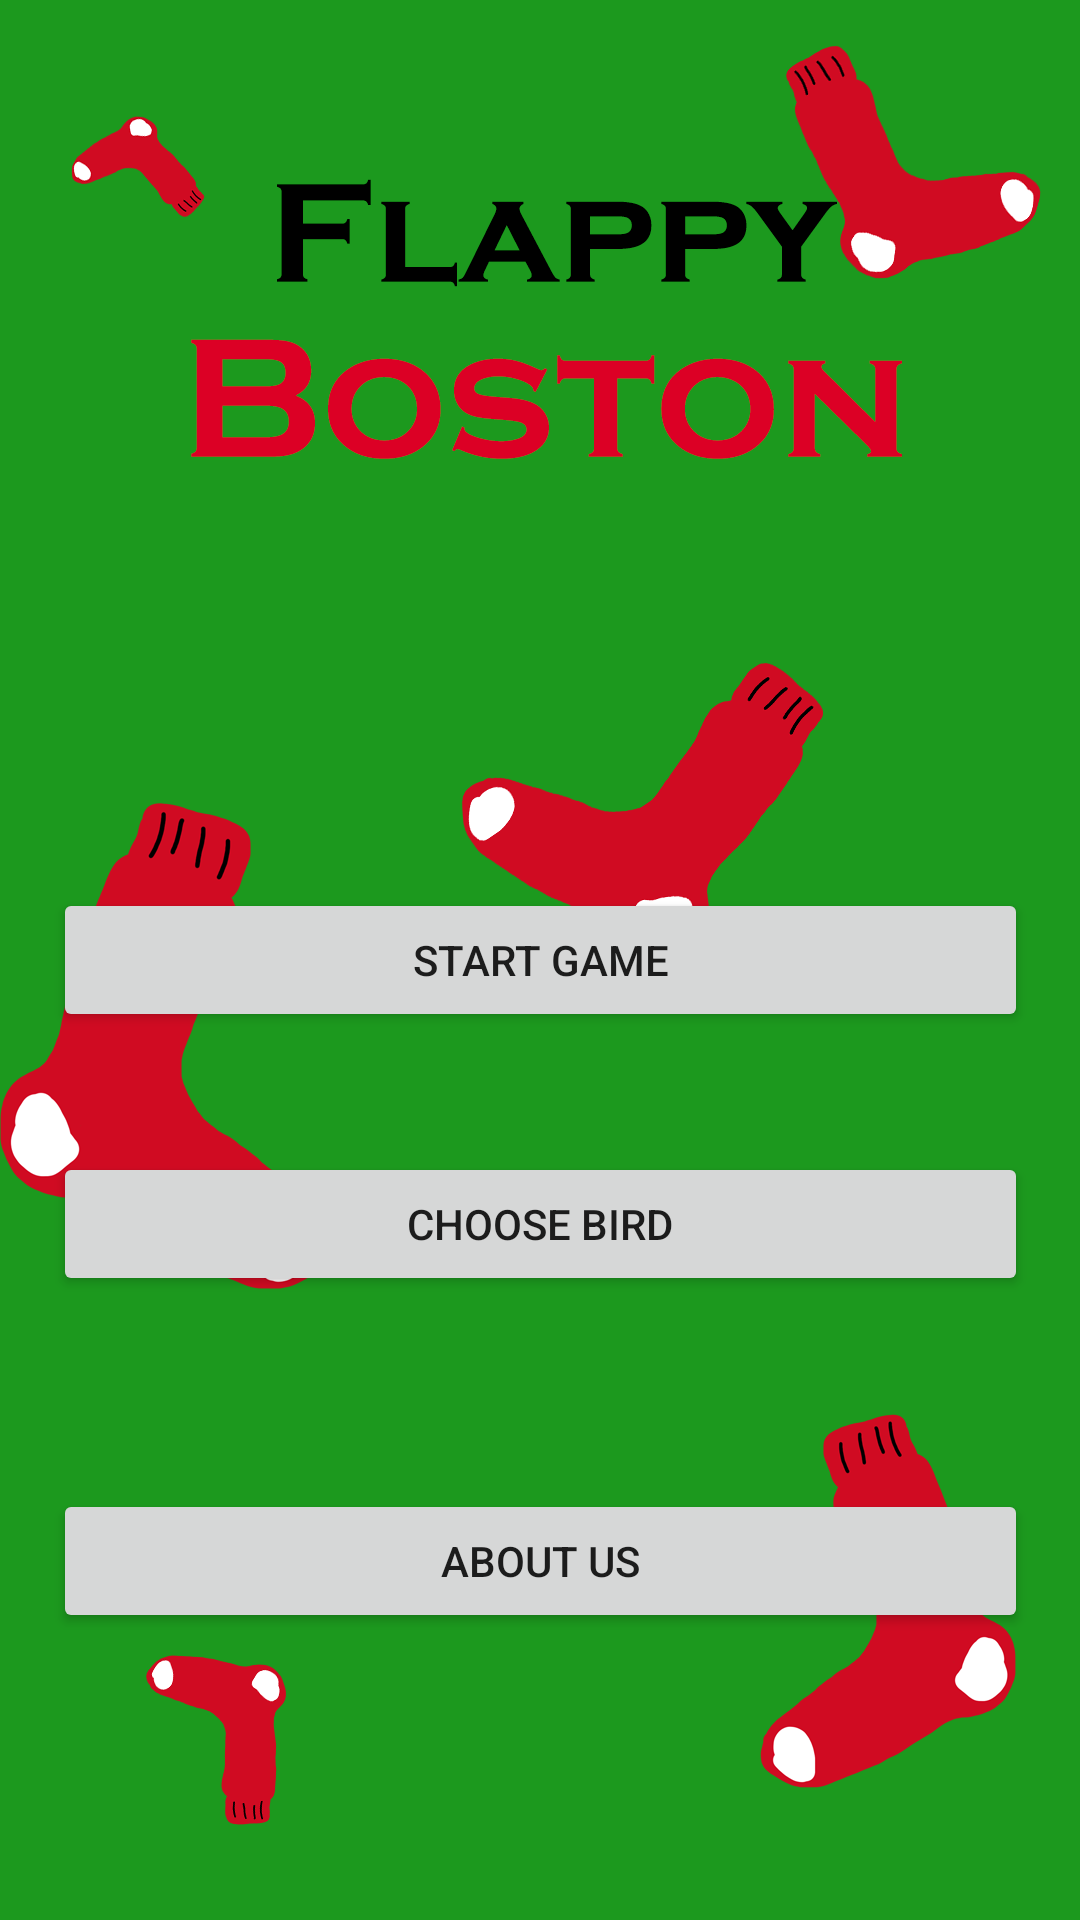

Reconstruct the res/layout file that produces this screen, plus the resources it refers to.
<!-- AndroidManifest.xml: application theme AppTheme.NoActionBar -->
<!-- res/layout/activity_main.xml -->
<?xml version="1.0" encoding="utf-8"?>
<android.support.constraint.ConstraintLayout xmlns:android="http://schemas.android.com/apk/res/android"
    xmlns:app="http://schemas.android.com/apk/res-auto"
    xmlns:tools="http://schemas.android.com/tools"
    android:layout_width="match_parent"
    android:layout_height="match_parent"
    android:gravity="center_horizontal"
    tools:context=".MainActivity"
    tools:layout_editor_absoluteY="25dp">

    <Button
        android:id="@+id/start_game"
        android:layout_width="325dp"
        android:layout_height="wrap_content"
        android:layout_margin="30dp"
        android:layout_marginStart="8dp"
        android:layout_marginLeft="8dp"
        android:layout_marginTop="10dp"
        android:layout_marginEnd="8dp"
        android:layout_marginRight="8dp"
        android:layout_marginBottom="8dp"
        android:text="start game"
        app:layout_constraintBottom_toBottomOf="parent"
        app:layout_constraintEnd_toEndOf="parent"
        app:layout_constraintStart_toStartOf="parent"
        app:layout_constraintTop_toTopOf="parent" />

    <Button
        android:id="@+id/choose_bird"
        android:layout_width="325dp"
        android:layout_height="wrap_content"
        android:layout_marginStart="8dp"
        android:layout_marginLeft="8dp"
        android:layout_marginTop="40dp"
        android:layout_marginEnd="8dp"
        android:layout_marginRight="8dp"
        android:text="Choose Bird"
        app:layout_constraintEnd_toEndOf="parent"
        app:layout_constraintHorizontal_bias="0.511"
        app:layout_constraintStart_toStartOf="parent"
        app:layout_constraintTop_toBottomOf="@+id/start_game" />

    <ImageView
        android:id="@+id/imageView4"
        android:layout_width="wrap_content"
        android:layout_height="wrap_content"
        android:layout_marginEnd="8dp"
        android:layout_marginRight="8dp"
        android:layout_marginBottom="8dp"
        android:scaleType="fitXY"
        app:layout_constraintBottom_toBottomOf="parent"
        app:layout_constraintEnd_toEndOf="parent"
        app:layout_constraintHorizontal_bias="0.0"
        app:layout_constraintStart_toStartOf="parent"
        app:layout_constraintTop_toTopOf="parent"
        app:layout_constraintVertical_bias="0.0"
        app:srcCompat="@drawable/mainscreen" />

    <Button
        android:id="@+id/credits"
        android:layout_width="325dp"
        android:layout_height="wrap_content"
        android:layout_marginStart="8dp"
        android:layout_marginLeft="8dp"
        android:layout_marginTop="8dp"
        android:layout_marginEnd="8dp"
        android:layout_marginRight="8dp"
        android:layout_marginBottom="8dp"
        android:text="About Us"
        app:layout_constraintBottom_toBottomOf="@+id/imageView4"
        app:layout_constraintEnd_toEndOf="parent"
        app:layout_constraintHorizontal_bias="0.511"
        app:layout_constraintStart_toStartOf="parent"
        app:layout_constraintTop_toTopOf="parent"
        app:layout_constraintVertical_bias="0.848" />

    
</android.support.constraint.ConstraintLayout>
<!-- resources referenced by this layout -->
<resources>
  <!-- drawable mainscreen: png bitmap (drawable, 101211 bytes) -->
  <style name="AppTheme.NoActionBar">
          <item name="windowActionBar">false</item>
          <item name="windowNoTitle">true</item>
      </style>
</resources>
